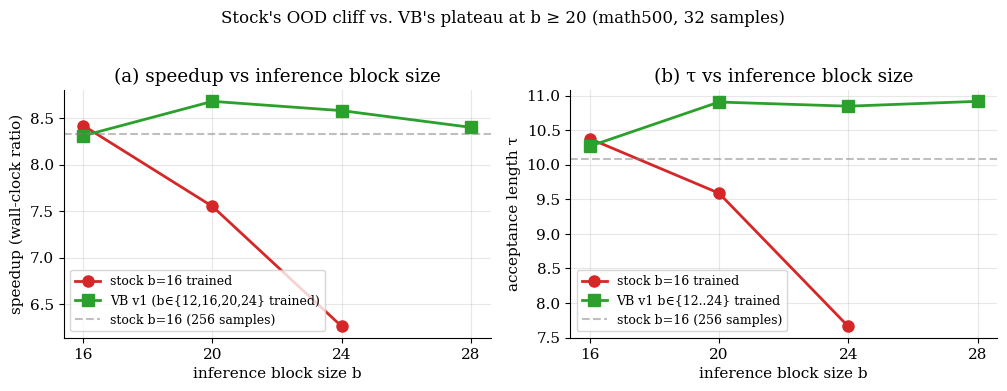
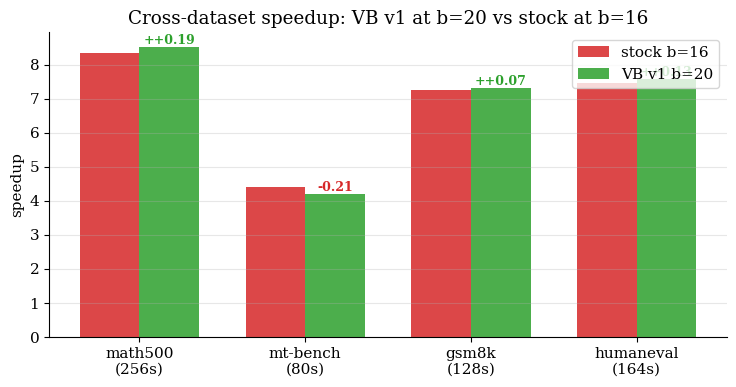
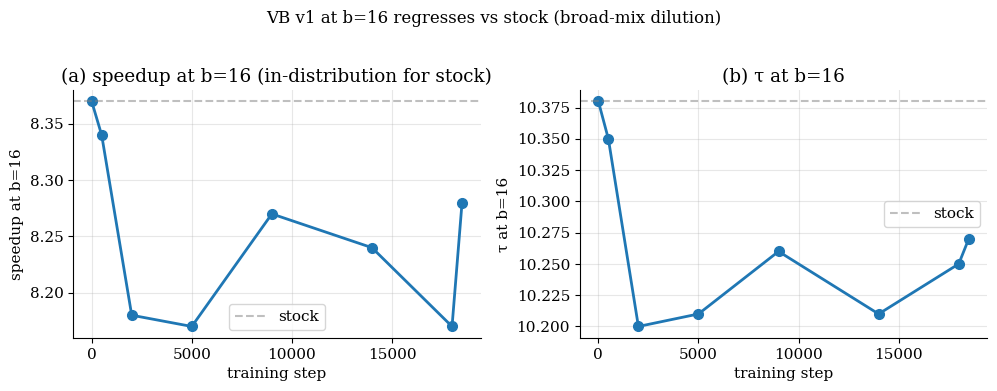
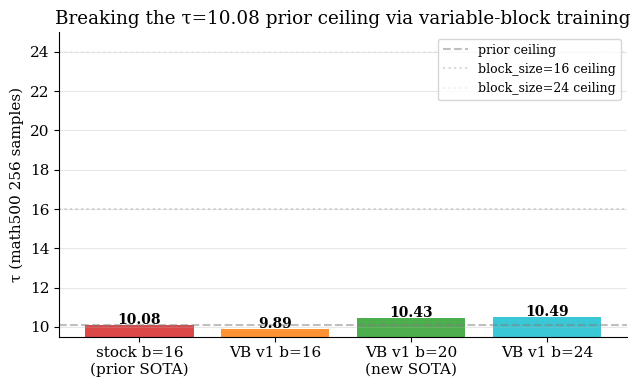

Generate these figures, in order, with matplotlib:
"""Generate key figures for the paper from session apr18-19 data.

Outputs SVG files to paper/fig/ .
"""

import os
os.makedirs("paper/fig", exist_ok=True)

import matplotlib
matplotlib.use("Agg")
import matplotlib.pyplot as plt
import numpy as np

plt.rcParams.update({
    "font.family": "serif",
    "font.size": 11,
    "axes.spines.top": False,
    "axes.spines.right": False,
})


# ---- Figure 1: OOD cliff vs VB plateau (math500 32 samples) ----

b_values = np.array([16, 20, 24, 28])
stock_speedup = [8.42, 7.55, 6.26, np.nan]
stock_tau    = [10.38, 9.59, 7.66, np.nan]
vb_speedup   = [8.31, 8.68, 8.58, 8.40]
vb_tau       = [10.27, 10.91, 10.85, 10.92]

fig, (ax1, ax2) = plt.subplots(1, 2, figsize=(10.2, 3.8))

ax1.plot(b_values, stock_speedup, "o-", label="stock b=16 trained", color="#d62728", linewidth=2, markersize=8)
ax1.plot(b_values, vb_speedup,    "s-", label="VB v1 (b∈{12,16,20,24} trained)", color="#2ca02c", linewidth=2, markersize=8)
ax1.axhline(8.33, ls="--", c="gray", alpha=0.5, label="stock b=16 (256 samples)")
ax1.set_xlabel("inference block size b")
ax1.set_ylabel("speedup (wall-clock ratio)")
ax1.set_title("(a) speedup vs inference block size")
ax1.set_xticks(b_values)
ax1.legend(loc="lower left", fontsize=9)
ax1.grid(True, alpha=0.3)

ax2.plot(b_values, stock_tau, "o-", label="stock b=16 trained", color="#d62728", linewidth=2, markersize=8)
ax2.plot(b_values, vb_tau,    "s-", label="VB v1 b∈{12..24} trained", color="#2ca02c", linewidth=2, markersize=8)
ax2.axhline(10.08, ls="--", c="gray", alpha=0.5, label="stock b=16 (256 samples)")
ax2.set_xlabel("inference block size b")
ax2.set_ylabel("acceptance length τ")
ax2.set_title("(b) τ vs inference block size")
ax2.set_xticks(b_values)
ax2.legend(loc="lower left", fontsize=9)
ax2.grid(True, alpha=0.3)

fig.suptitle("Stock's OOD cliff vs. VB's plateau at b ≥ 20 (math500, 32 samples)",
             y=1.02, fontsize=12)
fig.tight_layout()
fig.savefig("paper/fig/ood_cliff.svg", bbox_inches="tight")
print("wrote paper/fig/ood_cliff.svg")
plt.close(fig)


# ---- Figure 2: Cross-dataset gains (VB b=20 vs stock b=16) ----

datasets = ["math500\n(256s)", "mt-bench\n(80s)", "gsm8k\n(128s)", "humaneval\n(164s)"]
stock_vals = [8.33, 4.41, 7.25, 7.46]
vb_vals    = [8.52, 4.20, 7.32, 7.59]

x = np.arange(len(datasets))
width = 0.36

fig, ax = plt.subplots(figsize=(7.5, 4))
b1 = ax.bar(x - width/2, stock_vals, width, label="stock b=16", color="#d62728", alpha=0.85)
b2 = ax.bar(x + width/2, vb_vals,    width, label="VB v1 b=20", color="#2ca02c", alpha=0.85)

for i, (s, v) in enumerate(zip(stock_vals, vb_vals)):
    delta = v - s
    sign = "+" if delta >= 0 else ""
    color = "#2ca02c" if delta > 0 else "#d62728"
    ax.text(i + width/2, v + 0.08, f"{sign}{delta:+.2f}", ha="center",
            fontsize=9, color=color, fontweight="bold")

ax.set_xticks(x)
ax.set_xticklabels(datasets)
ax.set_ylabel("speedup")
ax.set_title("Cross-dataset speedup: VB v1 at b=20 vs stock at b=16")
ax.legend(loc="upper right")
ax.grid(True, alpha=0.3, axis="y")
fig.tight_layout()
fig.savefig("paper/fig/cross_dataset.svg", bbox_inches="tight")
print("wrote paper/fig/cross_dataset.svg")
plt.close(fig)


# ---- Figure 3: Learning curve (VB v1 at b=16 across training steps) ----

steps = [0, 500, 2000, 5000, 9000, 14000, 18000, 18500]
# At step 0, the drafter is the same as stock
speedup_at_b16 = [8.37, 8.34, 8.18, 8.17, 8.27, 8.24, 8.17, 8.28]
tau_at_b16     = [10.38, 10.35, 10.20, 10.21, 10.26, 10.21, 10.25, 10.27]

fig, (ax1, ax2) = plt.subplots(1, 2, figsize=(10.2, 3.8))

ax1.plot(steps, speedup_at_b16, "o-", color="#1f77b4", linewidth=2, markersize=7)
ax1.axhline(8.37, ls="--", c="gray", alpha=0.5, label="stock")
ax1.set_xlabel("training step")
ax1.set_ylabel("speedup at b=16")
ax1.set_title("(a) speedup at b=16 (in-distribution for stock)")
ax1.grid(True, alpha=0.3)
ax1.legend()

ax2.plot(steps, tau_at_b16, "o-", color="#1f77b4", linewidth=2, markersize=7)
ax2.axhline(10.38, ls="--", c="gray", alpha=0.5, label="stock")
ax2.set_xlabel("training step")
ax2.set_ylabel("τ at b=16")
ax2.set_title("(b) τ at b=16")
ax2.grid(True, alpha=0.3)
ax2.legend()

fig.suptitle("VB v1 at b=16 regresses vs stock (broad-mix dilution)",
             y=1.02, fontsize=12)
fig.tight_layout()
fig.savefig("paper/fig/learning_curve_b16.svg", bbox_inches="tight")
print("wrote paper/fig/learning_curve_b16.svg")
plt.close(fig)


# ---- Figure 4: Tau ceiling break ----

fig, ax = plt.subplots(figsize=(6.5, 4))
conditions = ["stock b=16\n(prior SOTA)", "VB v1 b=16", "VB v1 b=20\n(new SOTA)", "VB v1 b=24"]
taus = [10.08, 9.89, 10.43, 10.49]
colors = ["#d62728", "#ff7f0e", "#2ca02c", "#17becf"]

bars = ax.bar(conditions, taus, color=colors, alpha=0.85)
for bar, t in zip(bars, taus):
    ax.text(bar.get_x() + bar.get_width()/2, t + 0.05, f"{t:.2f}",
            ha="center", fontsize=10, fontweight="bold")

ax.axhline(10.08, ls="--", c="gray", alpha=0.5, label="prior ceiling")
ax.axhline(16,    ls=":",  c="gray", alpha=0.3, label="block_size=16 ceiling")
ax.axhline(24,    ls=":",  c="lightgray", alpha=0.3, label="block_size=24 ceiling")

ax.set_ylim([9.5, 25])
ax.set_ylabel("τ (math500 256 samples)")
ax.set_title("Breaking the τ=10.08 prior ceiling via variable-block training")
ax.legend(loc="upper right", fontsize=9)
ax.grid(True, alpha=0.3, axis="y")
fig.tight_layout()
fig.savefig("paper/fig/tau_ceiling_break.svg", bbox_inches="tight")
print("wrote paper/fig/tau_ceiling_break.svg")
plt.close(fig)


print("\nAll figures written to paper/fig/")
